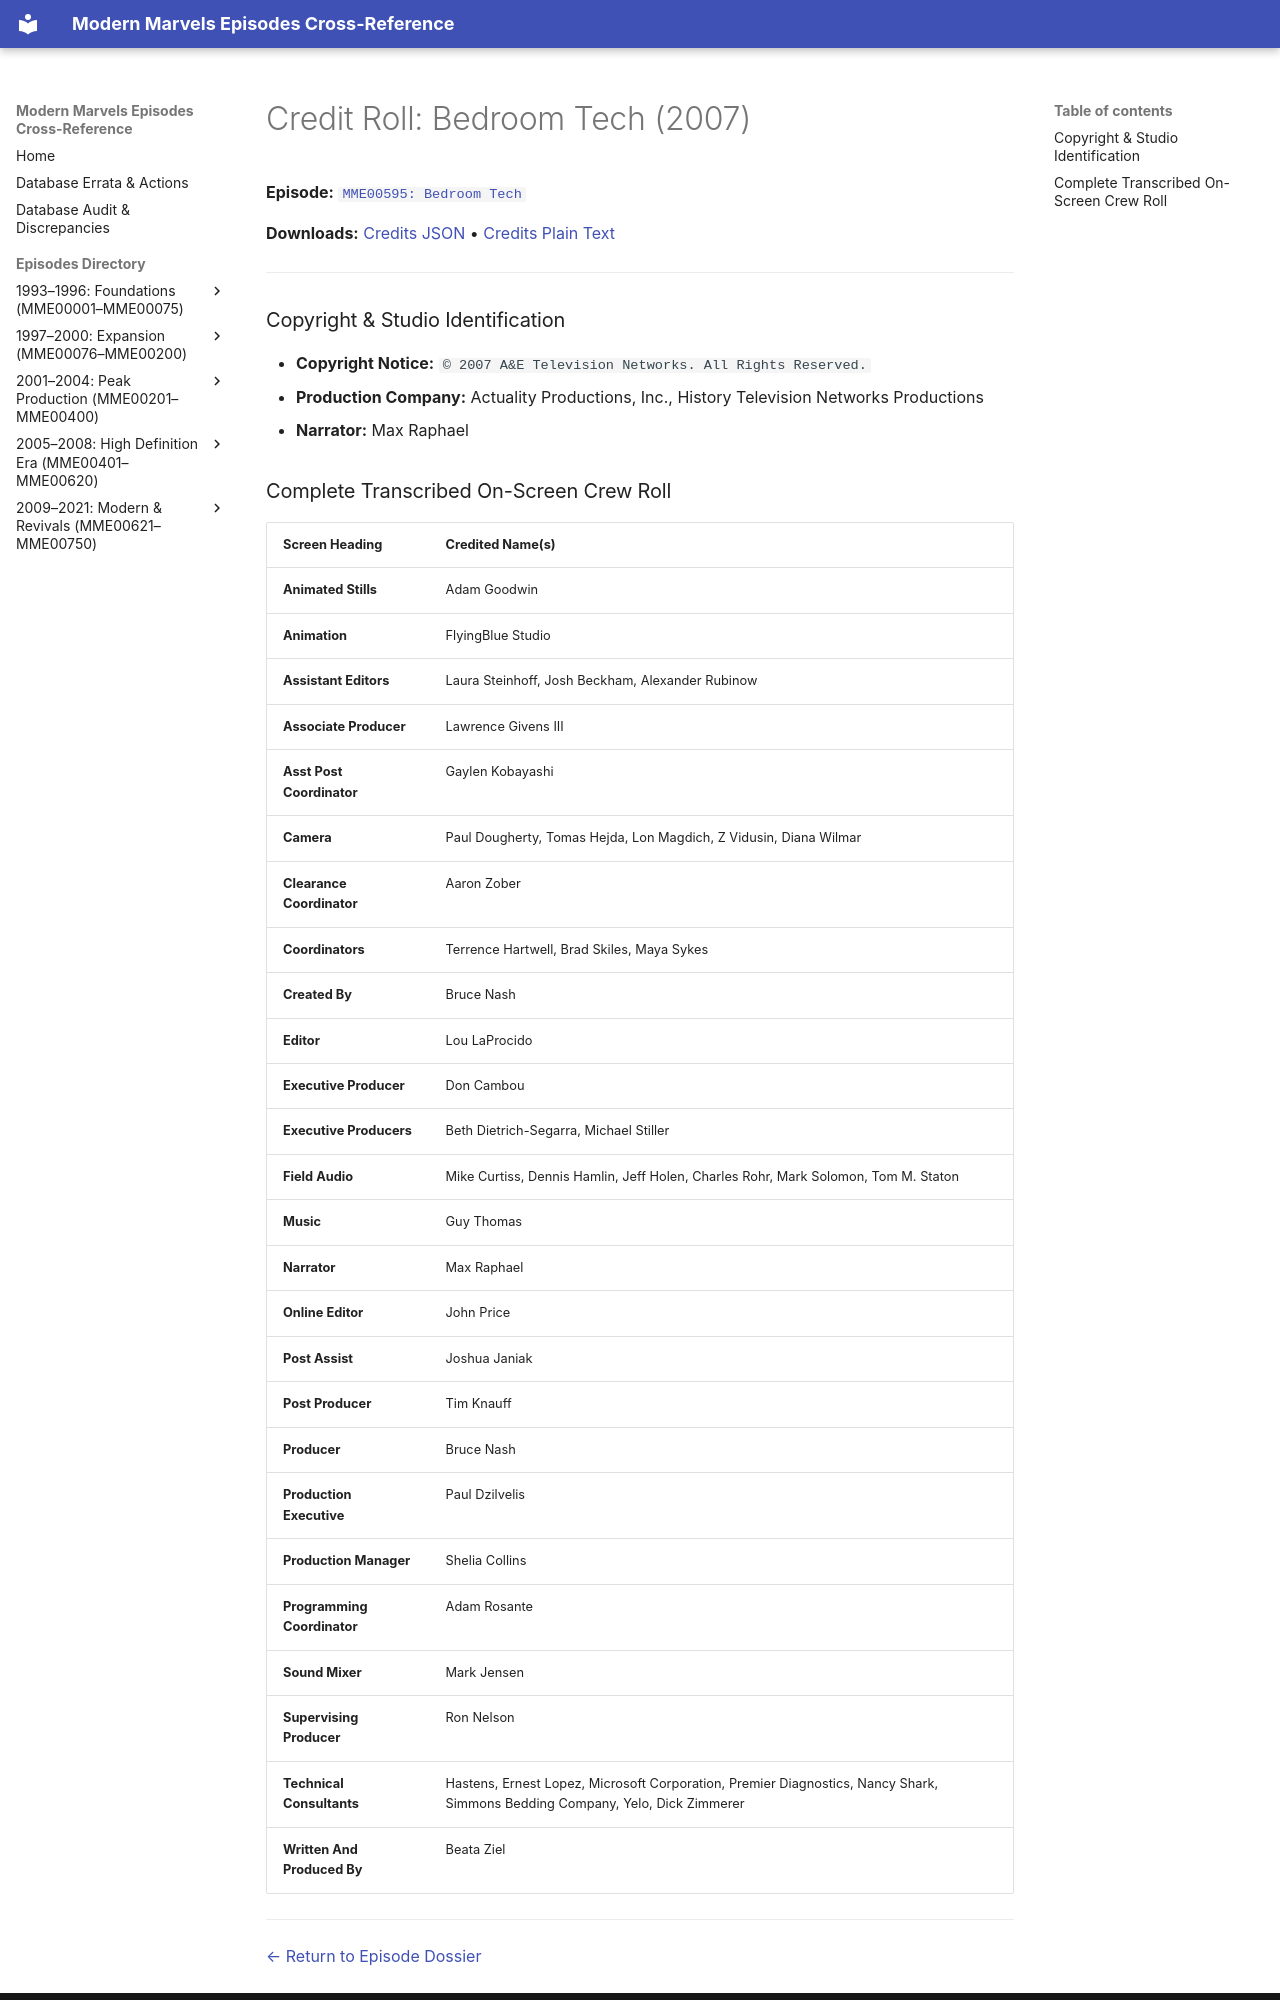

repository: ModernMarvelsFan/ModernMarvels · page: credits/MME00595-credits/index.html · generator: mkdocs

# Credit Roll: Bedroom Tech (2007)
**Episode:** [`MME00595: Bedroom Tech`](../episodes/MME00595.md)

**Downloads:** [Credits JSON](json/MME00595-credits.json) • [Credits Plain Text](txt/MME00595-credits.txt)

---

### Copyright & Studio Identification
* **Copyright Notice:** `© 2007 A&E Television Networks. All Rights Reserved.`
* **Production Company:** Actuality Productions, Inc., History Television Networks Productions
* **Narrator:** Max Raphael
